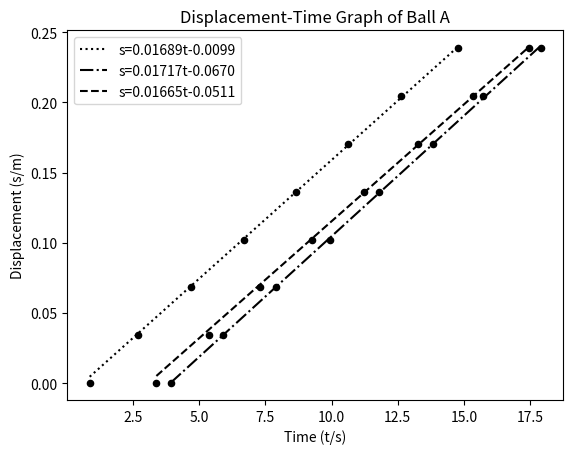
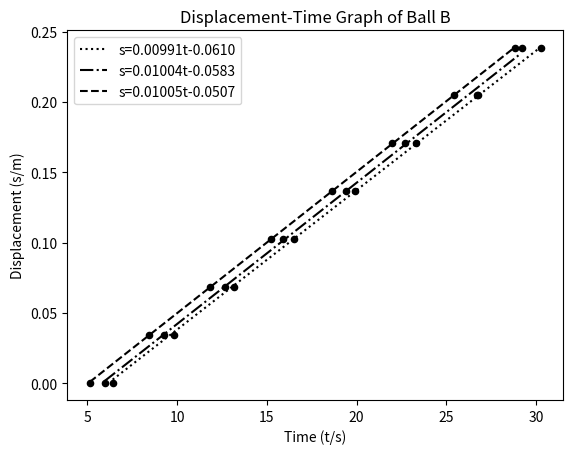
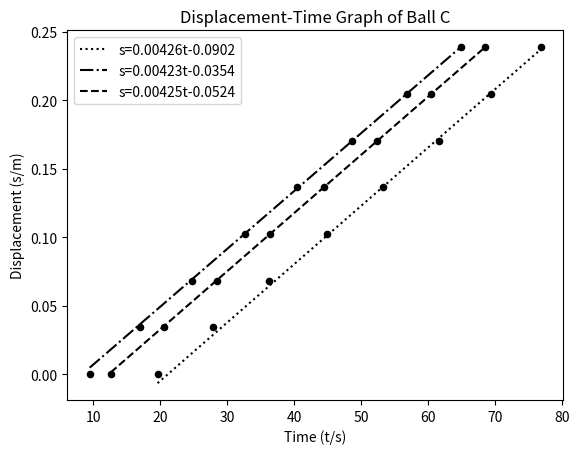

The matplotlib source for these figures, in order:
import numpy as np
import matplotlib.pyplot as plt
from scipy import optimize

delta = 0.0341

# 直线方程函数
def linear(x, k, b):
    return k * x + b


def getline(x0, y0, label, linestyle):
    x0, y0 = y0, x0

    plt.scatter(x0[:], y0[:], 20, "black")                # 20 表示散点的大小。
    k, b = optimize.curve_fit(linear, x0[3:], y0[3:])[0]  # 去除三个数据，拟合得出直线的k和b
    x = np.arange(min(x0), max(x0), 0.1)              
    y = k * x + b
    return plt.plot(x, y, 'black', label='s=%.5ft%c%.4f' % (k, '+' if b >= 0 else '-', abs(b)), linestyle=linestyle)


def plot(x0, y1, y2, y3, tag):
    plt.figure()
    l1, = getline(x0, y1, 'line1', ':')
    l2, = getline(x0, y2, 'line2', '-.')
    l3, = getline(x0, y3, 'line3', '--')
    plt.title("Displacement-Time Graph of Ball %s" % tag)
    plt.xlabel('Time (t/s)')
    plt.ylabel('Displacement (s/m)')
    plt.legend(handles=[l1, l2, l3, ], loc='best')

    plt.show()

    return

x0 = [delta * (x - 1) for x in [1, 2, 3, 4, 5, 6, 7, 8]]
A1 = [x - 18 for x in [18.86, 20.70, 22.67, 24.70, 26.64, 28.64, 30.64, 32.79]]
A2 = [3.93,  5.91,  7.90,  9.93, 11.80, 13.84, 15.71, 17.90]
A3 = [3.38,  5.35,  7.30,  9.27, 11.24, 13.26, 15.34, 17.46]
B1 = [6.41, 9.85, 13.16, 16.50, 19.91, 23.32, 26.79, 30.26]
B2 = [5.96, 9.29, 12.68, 15.93, 19.41, 22.71, 26.71, 29.20]
B3 = [5.13, 8.43, 11.81, 15.26, 18.63, 21.95, 25.41, 28.84]
C1 = [19.62, 27.95, 36.24, 44.82, 53.23, 61.66, 69.30, 76.74]
C2 = [ 9.50, 16.95, 24.75, 32.73, 40.48, 48.60, 56.77, 64.90]
C3 = [12.63, 20.53, 28.48, 36.42, 44.41, 52.36, 60.45, 68.50]

plot(x0, A1, A2, A3, 'A')
plot(x0, B1, B2, B3, 'B')
plot(x0, C1, C2, C3, 'C')